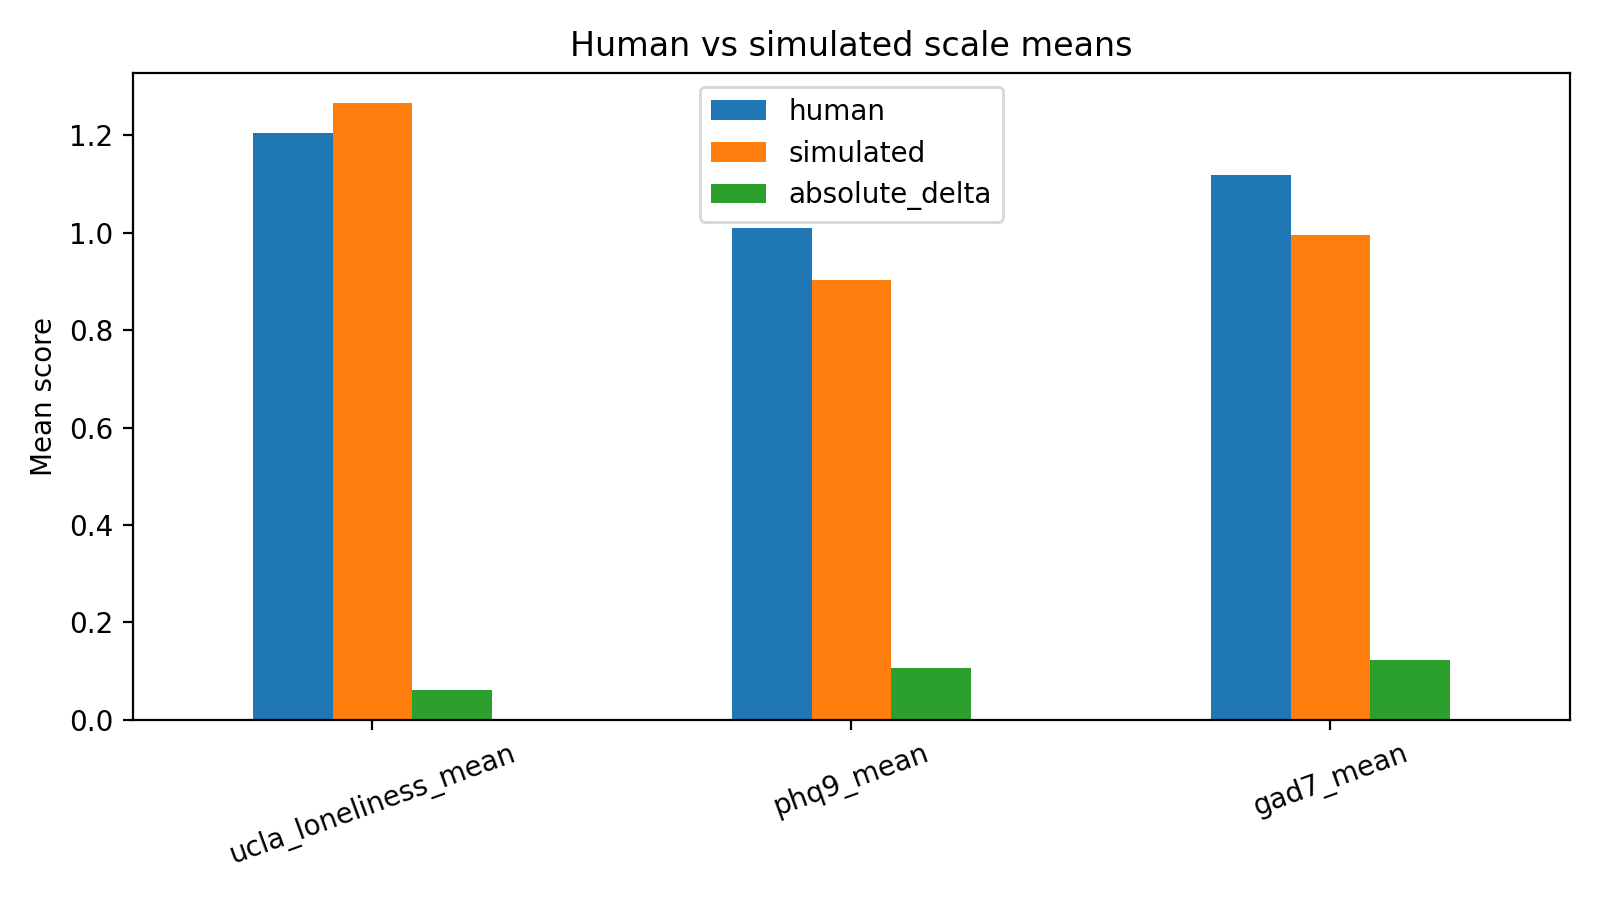

Data behind this chart, as committed beside it:
scale, human, simulated, absolute_delta
ucla_loneliness_mean, 1.205, 1.266, 0.06094
phq9_mean, 1.01, 0.9042, 0.1056
gad7_mean, 1.118, 0.9946, 0.1232
